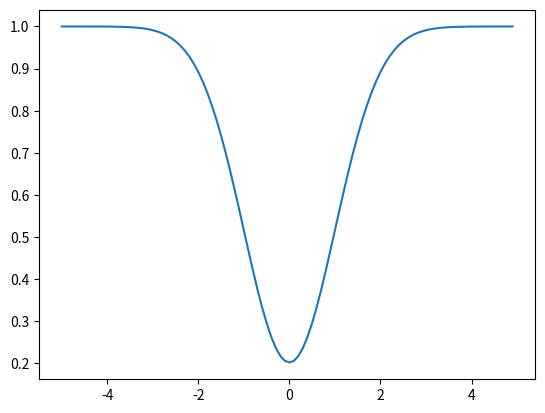

Python code for this plot:
import matplotlib.pyplot as plt
import numpy as np

from scipy.stats import norm

sigma = 0.5


def safety_factor(Theadway, sigma=1):
    return 2 * (1 - norm.pdf(Theadway, scale=sigma)) - 1


def safety_payoff(P1, P2, v1, v2, a1, a2, Tc1, y1, LW):
    Theadway0 = (P1 - P2) / v2

    Tcl = y1 * Tc1 / LW

    P1l = P1 + v1 * Tcl + 0.5 * a1 * (Tcl ** 2)
    P2l = P2 + v2 * Tcl + 0.5 * a2 * (Tcl ** 2)

    if P1l >= P2l:
        TheadwayTcl = (P1l - P2l) / (v2 + a2 * Tcl)
    else:
        TheadwayTcl = (P2l - P1l) / (v1 + a1 * Tcl)

    SP_0 = safety_factor(Theadway0)
    SP_Tcl = safety_factor(TheadwayTcl)

    Usafety = 0.5 * (SP_Tcl - SP_0)

    return Usafety


def space_factor_t21(P1, P2, v1, v2):
    if P2 <= P1:
        return (P2 - P1) / v2
    else:
        return (P2 - P1) / v1


def space_factor_same_lane(t21, sigma=0.5):
    return norm.cdf(t21, loc=3, scale=sigma) - norm.cdf(t21, loc=-3, scale=sigma)


def space_factor_diff_lane(t21, sigma=0.5):
    return norm.cdf(t21, loc=0, scale=sigma) - norm.cdf(t21, loc=-3, scale=sigma)


def space_payoff(P1, P2, v1, v2, a1, a2, Tc1, y1, LW, initial_same_lane, sigma=0.5):
    Tcl = y1 * Tc1 / LW

    t21_0 = space_factor_t21(P1, P2, v1, v2)
    P1_Tcl = P1 + v1 * Tcl + 0.5 * a1 * Tcl ** 2
    P2_Tcl = P2 + v2 * Tcl + 0.5 * a2 * Tcl ** 2
    t21_Tcl = space_factor_t21(P1_Tcl, P2_Tcl, v1, v2)

    if initial_same_lane:
        RP0 = space_factor_same_lane(t21_0, sigma)
    else:
        RP0 = space_factor_diff_lane(t21_0, sigma)

    # Check if the cars are in the same lane after Tcl based on their relative lane positions
    future_same_lane = (y1 * Tc1) % (2 * LW) < LW

    if future_same_lane:
        RPTcl = space_factor_same_lane(t21_Tcl, sigma)
    else:
        RPTcl = space_factor_diff_lane(t21_Tcl, sigma)

    Uspace = 0.5 * (RPTcl - RP0)

    return Uspace


x = np.arange(-5, 5, 0.1)
U_safe = np.array([safety_factor(xi) for xi in x])

plt.figure()
plt.plot(x, U_safe)
plt.show()
